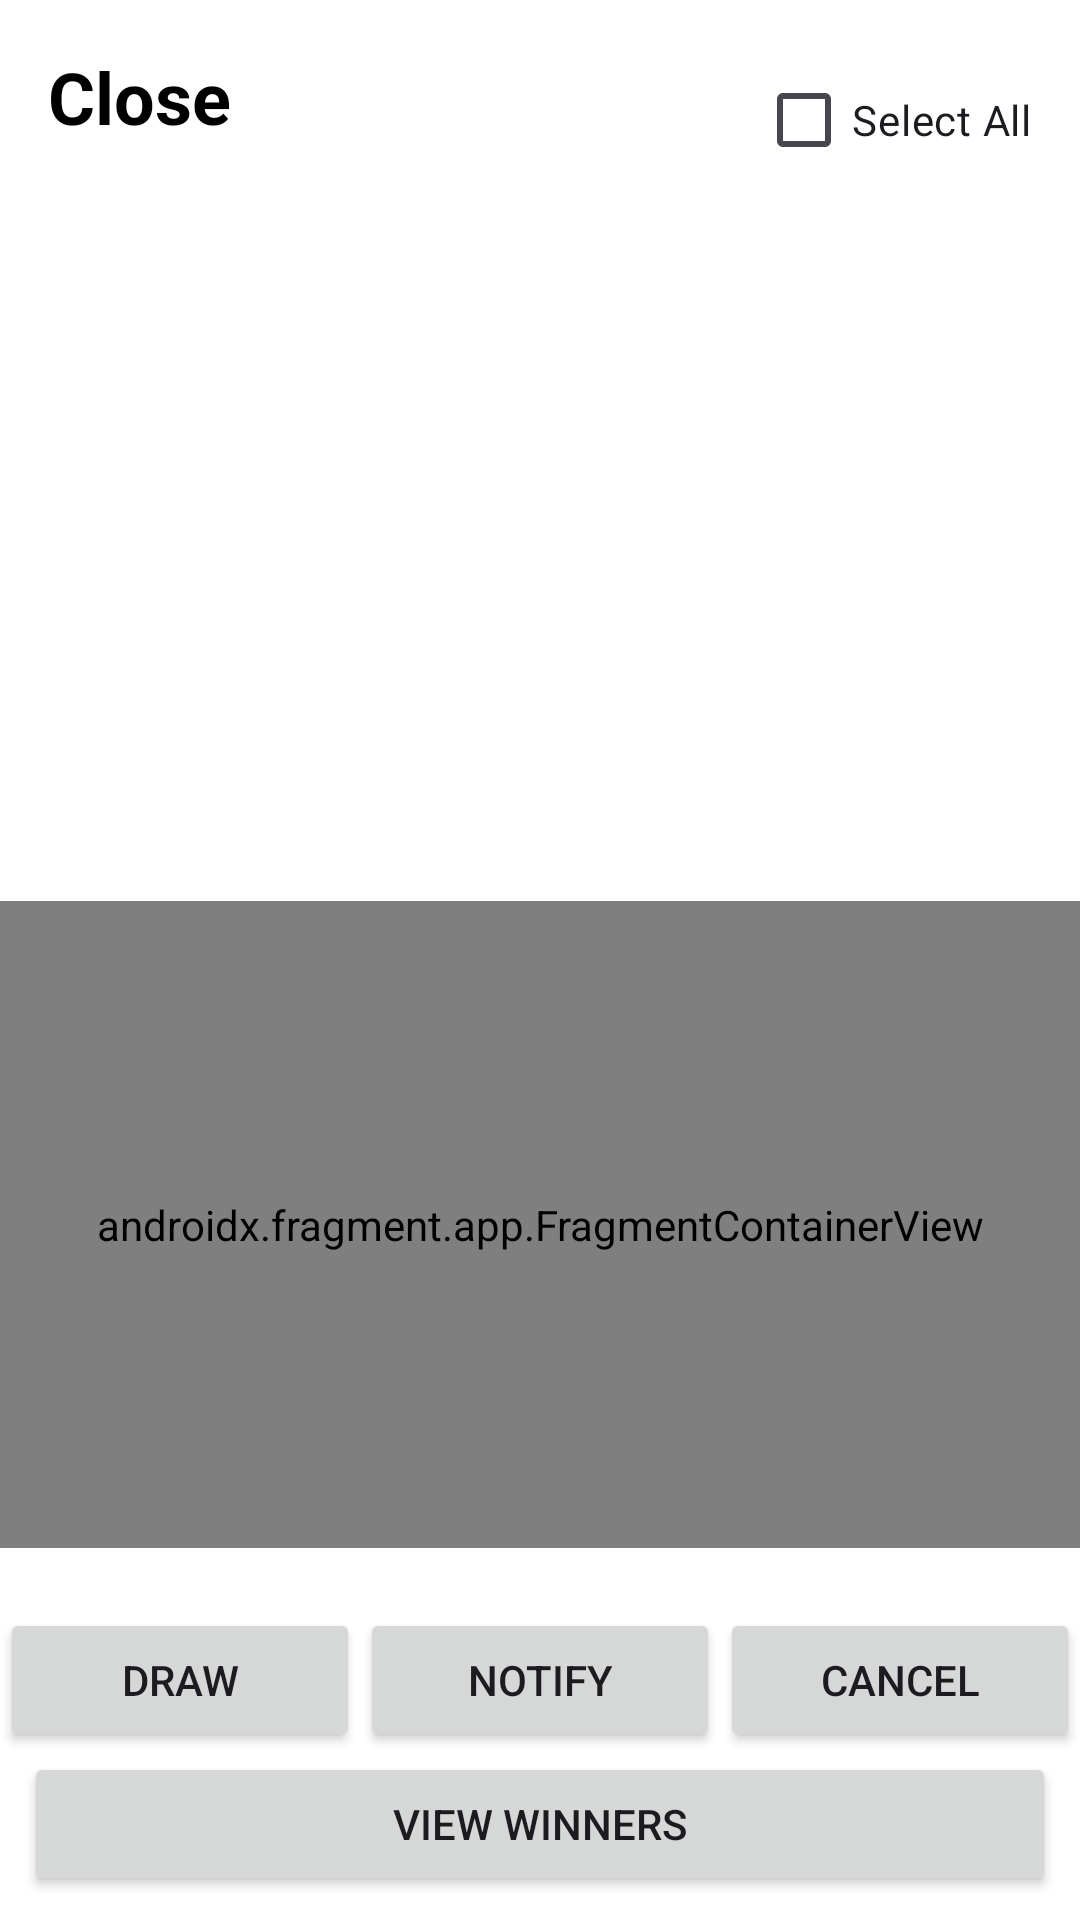

Write the Android layout XML for this screen, with the resource values it uses.
<!-- AndroidManifest.xml: application theme Theme.LotteryApp -->
<!-- res/layout/fragment_organizer_manage_lottery.xml -->
<?xml version="1.0" encoding="utf-8"?>
<androidx.constraintlayout.widget.ConstraintLayout xmlns:android="http://schemas.android.com/apk/res/android"
    xmlns:app="http://schemas.android.com/apk/res-auto"
    xmlns:tools="http://schemas.android.com/tools"
    android:layout_width="match_parent"
    android:layout_height="match_parent"
    android:background="@color/white">

    <TextView
        android:id="@+id/fragment_organizer_manage_lottery_close"
        android:layout_width="wrap_content"
        android:layout_height="wrap_content"
        android:layout_marginStart="16dp"
        android:layout_marginTop="16dp"
        android:text="Close"
        android:textColor="@color/black"
        android:textSize="24sp"
        android:textStyle="bold"
        app:layout_constraintStart_toStartOf="parent"
        app:layout_constraintTop_toTopOf="parent" />

    <CheckBox
        android:id="@+id/fragment_organizer_manage_lottery_check_all"
        android:layout_width="wrap_content"
        android:layout_height="wrap_content"
        android:layout_marginTop="16dp"
        android:layout_marginEnd="16dp"
        android:minHeight="48dp"
        android:text="Select All"
        app:layout_constraintEnd_toEndOf="parent"
        app:layout_constraintTop_toTopOf="parent" />

    <androidx.recyclerview.widget.RecyclerView
        android:id="@+id/fragment_organizer_manage_lottery_list"
        android:layout_width="match_parent"
        android:layout_height="0dp"
        android:layout_marginTop="16dp"
        app:layout_constraintBottom_toTopOf="@+id/map_container"
        app:layout_constraintTop_toBottomOf="@+id/fragment_organizer_manage_lottery_close" />

    <androidx.fragment.app.FragmentContainerView
        android:id="@+id/map_container"
        android:name="com.example.lotteryapp.organizer.MapFragment"
        android:layout_width="match_parent"
        android:layout_height="0dp"
        android:layout_marginTop="20dp"
        android:layout_marginBottom="20dp"
        app:layout_constraintBottom_toTopOf="@+id/fragment_organizer_manage_lottery_actions"
        app:layout_constraintTop_toBottomOf="@+id/fragment_organizer_manage_lottery_list" />

    <LinearLayout
        android:id="@+id/fragment_organizer_manage_lottery_actions"
        android:layout_width="match_parent"
        android:layout_height="wrap_content"
        android:orientation="horizontal"
        app:layout_constraintBottom_toTopOf="@+id/fragment_organizer_manage_lottery_view_winners"
        app:layout_constraintEnd_toEndOf="parent"
        app:layout_constraintStart_toStartOf="parent">

        <Button
            android:id="@+id/fragment_organizer_manage_lottery_draw"
            android:layout_width="0dp"
            android:layout_height="wrap_content"
            android:layout_weight="1"
            android:text="Draw" />

        <Button
            android:id="@+id/fragment_organizer_manage_lottery_notify"
            android:layout_width="0dp"
            android:layout_height="wrap_content"
            android:layout_weight="1"
            android:text="Notify" />

        <Button
            android:id="@+id/fragment_organizer_manage_lottery_cancel"
            android:layout_width="0dp"
            android:layout_height="wrap_content"
            android:layout_weight="1"
            android:text="Cancel" />
    </LinearLayout>

    <Button
        android:id="@+id/fragment_organizer_manage_lottery_view_winners"
        android:layout_width="0dp"
        android:layout_height="wrap_content"
        android:layout_marginStart="8dp"
        android:layout_marginEnd="8dp"
        android:layout_marginBottom="8dp"
        android:text="View Winners"
        app:layout_constraintBottom_toBottomOf="parent"
        app:layout_constraintEnd_toEndOf="parent"
        app:layout_constraintStart_toStartOf="parent" />


</androidx.constraintlayout.widget.ConstraintLayout>
<!-- resources referenced by this layout -->
<resources>
  <color name="black">#FF000000</color>
  <color name="white">#FFFFFFFF</color>
  <style name="Theme.LotteryApp" parent="Base.Theme.LotteryApp" />
  <style name="Base.Theme.LotteryApp" parent="Theme.Material3.DayNight">
          
          
      </style>
</resources>
